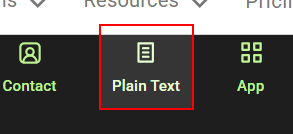
Task: Robotic Enterprise Framework
Workflow: InsertingQrData

Step 1 [try]: find the element in window 'The QR Code Generator (TQRCG): Create Free QR Codes' (chrome.exe)

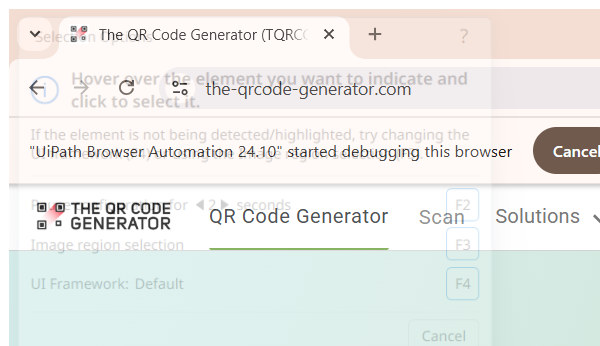
Step 2: Attach Browser 'chrome.exe The' in window 'The QR Code Generator (TQRCG): Create Free QR Codes' (chrome.exe)

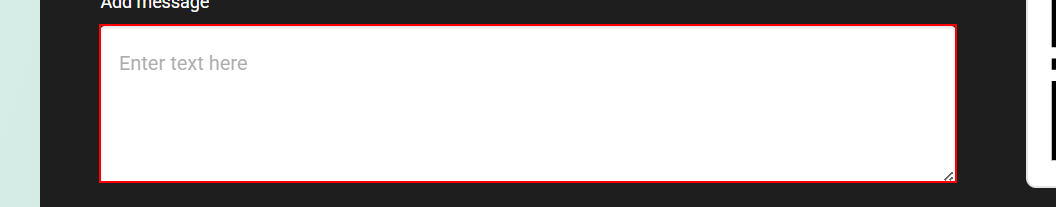
Step 3: type "[in_strEmpID+"_"+in_strEmpName]" into the text box

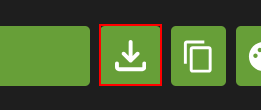
Step 4: click on the button

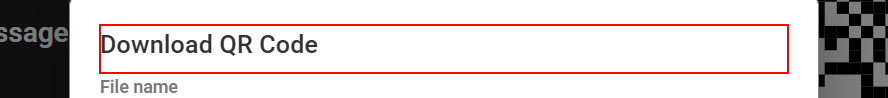
Step 5: find the element in window 'The QR Code Generator (TQRCG): Create Free QR Codes' (chrome.exe)
